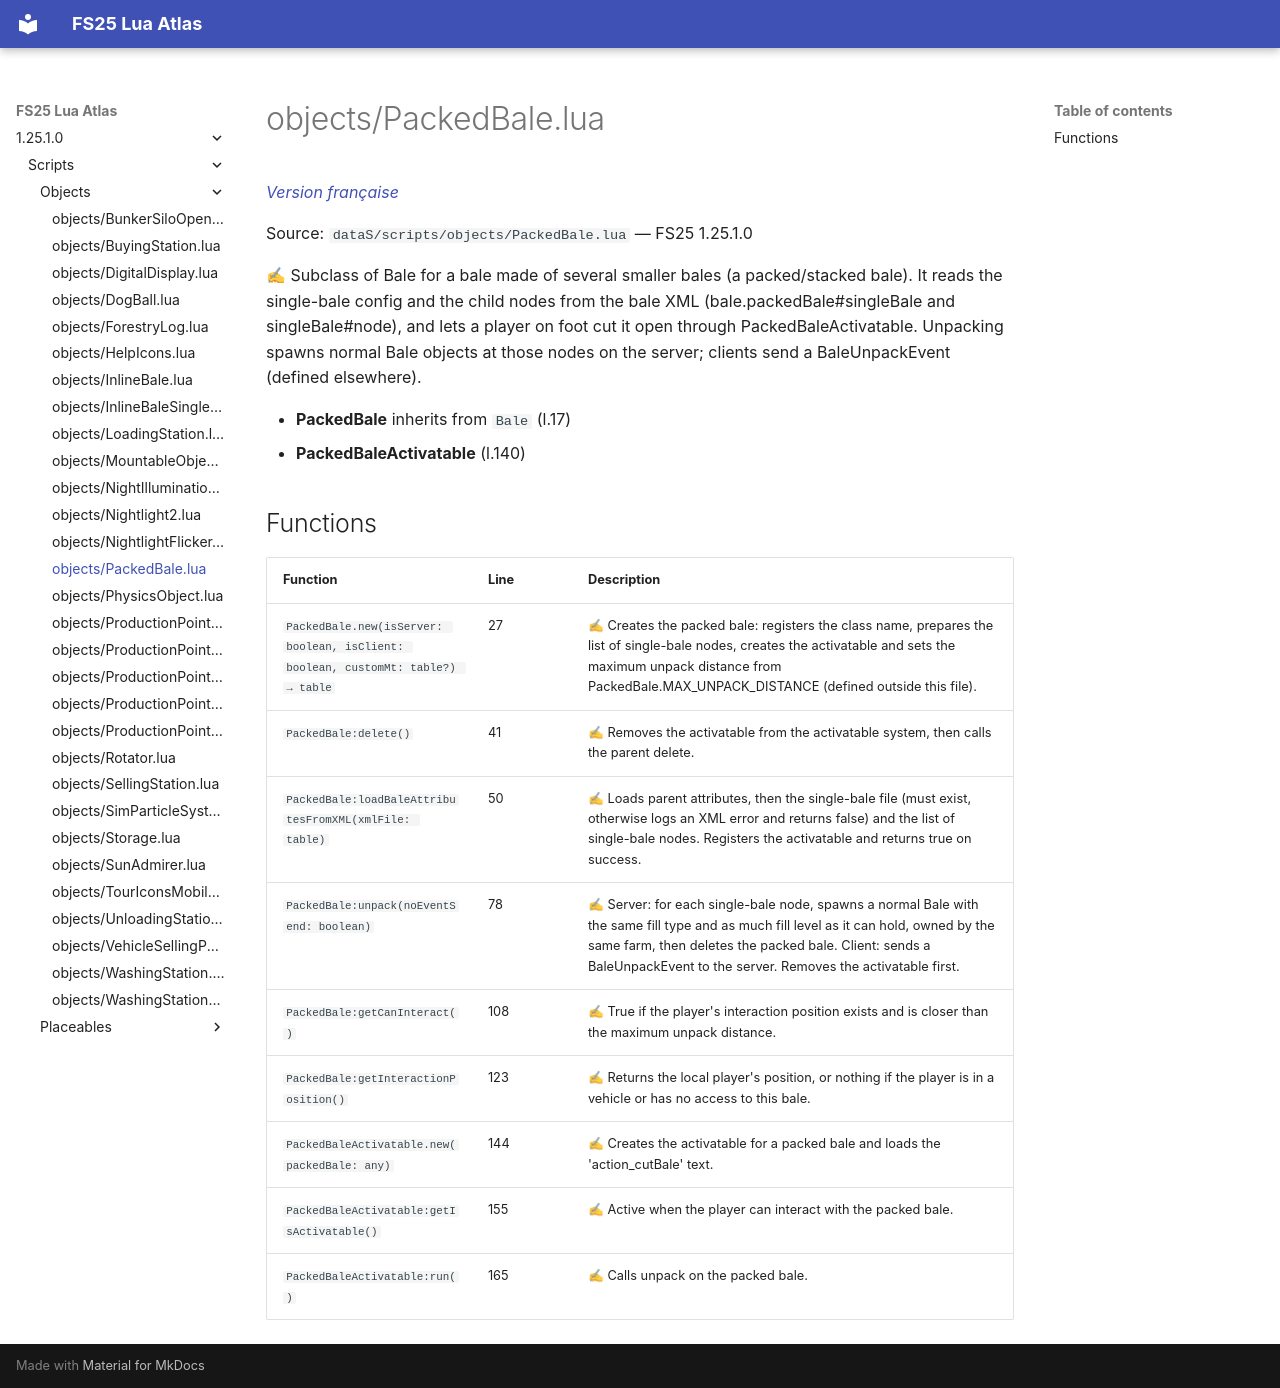

repository: Tim0219800/fs25-lua-atlas · page: 1.25.1.0/scripts/objects/PackedBale.html · generator: mkdocs

# objects/PackedBale.lua

*[Version française](../../fr/scripts/objects/PackedBale.md)*

Source: `dataS/scripts/objects/PackedBale.lua` — FS25 1.25.1.0

✍ Subclass of Bale for a bale made of several smaller bales (a packed/stacked bale). It reads the single-bale config and the child nodes from the bale XML (bale.packedBale#singleBale and singleBale#node), and lets a player on foot cut it open through PackedBaleActivatable. Unpacking spawns normal Bale objects at those nodes on the server; clients send a BaleUnpackEvent (defined elsewhere).

- **PackedBale** inherits from `Bale` (l.17)
- **PackedBaleActivatable** (l.140)

## Functions

| Function | Line | Description |
|---|---|---|
| `PackedBale.new(isServer: boolean, isClient: boolean, customMt: table?) → table` | 27 | ✍ Creates the packed bale: registers the class name, prepares the list of single-bale nodes, creates the activatable and sets the maximum unpack distance from PackedBale.MAX_UNPACK_DISTANCE (defined outside this file). |
| `PackedBale:delete()` | 41 | ✍ Removes the activatable from the activatable system, then calls the parent delete. |
| `PackedBale:loadBaleAttributesFromXML(xmlFile: table)` | 50 | ✍ Loads parent attributes, then the single-bale file (must exist, otherwise logs an XML error and returns false) and the list of single-bale nodes. Registers the activatable and returns true on success. |
| `PackedBale:unpack(noEventSend: boolean)` | 78 | ✍ Server: for each single-bale node, spawns a normal Bale with the same fill type and as much fill level as it can hold, owned by the same farm, then deletes the packed bale. Client: sends a BaleUnpackEvent to the server. Removes the activatable first. |
| `PackedBale:getCanInteract()` | 108 | ✍ True if the player's interaction position exists and is closer than the maximum unpack distance. |
| `PackedBale:getInteractionPosition()` | 123 | ✍ Returns the local player's position, or nothing if the player is in a vehicle or has no access to this bale. |
| `PackedBaleActivatable.new(packedBale: any)` | 144 | ✍ Creates the activatable for a packed bale and loads the 'action_cutBale' text. |
| `PackedBaleActivatable:getIsActivatable()` | 155 | ✍ Active when the player can interact with the packed bale. |
| `PackedBaleActivatable:run()` | 165 | ✍ Calls unpack on the packed bale. |
